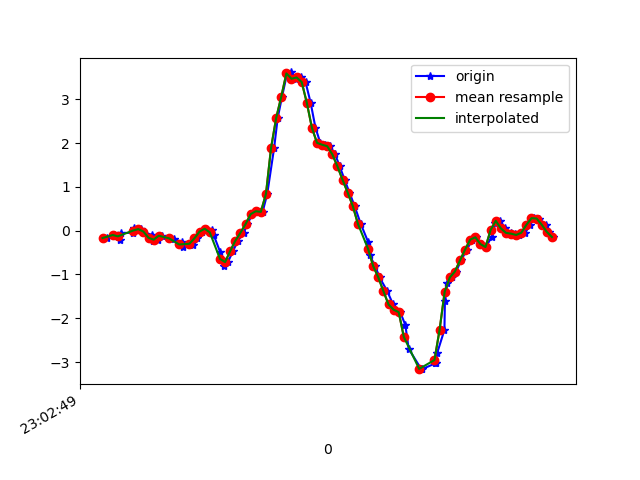

Data behind this chart, as committed beside it:
1617836569276, 532212895484888, -0.16912887, 0.24503466, -0.23569688
1617836569303, 532212914509672, -0.09949, -0.01153, -0.2149
1617836569330, 532212933534456, -0.2033, 0.1351, -0.3114
1617836569334, 532212952559224, -0.05673, 0.1241, -0.2919
1617836569380, 532212971608792, -0.04573, 0.08377, -0.2882
1617836569384, 532212990644040, 0.05078, 0.1937, -0.2601
1617836569412, 532213009669816, 0.0349, -0.08361, -0.1856
1617836569420, 532213028720376, -0.0213, 0.14, -0.1709
1617836569453, 532213047746136, -0.09949, -0.08728, -0.1111
1617836569458, 532213066771864, -0.2253, 6.886502E-4, -0.1147
1617836569477, 532213085822424, -0.2058, 0.3012, -0.09275
1617836569493, 532213104823256, -0.1166, 0.01046, 0.006206
1617836569522, 532213123847416, -0.163, 0.1949, 0.0282
1617836569538, 532213142896376, -0.185, 0.2463, 0.1003
1617836569570, 532213161920504, -0.262, -0.05429, 0.1382
1617836569574, 532213180944664, -0.3683, -0.02741, 0.07096
1617836569613, 532213199967288, -0.3377, -0.3218, 0.0453
1617836569616, 532213218990072, -0.262, -0.4184, -0.07199
1617836569631, 532213238037656, -0.174, -0.2693, -0.2003
1617836569651, 532213257060440, -0.0213, -0.1606, -0.2552
1617836569665, 532213276083256, 0.04345, 0.01046, -0.2992
1617836569688, 532213295115768, 0.01902, 0.1241, -0.3334
1617836569695, 532213314137848, -0.09827, 0.2426, -0.3518
1617836569720, 532213333184760, -0.477, 0.3599, -0.3872
1617836569734, 532213352206840, -0.8142, 0.4136, -0.5057
1617836569751, 532213371253816, -0.7177, 0.4711, -0.6425
1617836569771, 532213390275960, -0.466, 0.5004, -0.8038
1617836569790, 532213409269304, -0.2302, 0.4723, -0.9443
1617836569813, 532213428315192, -0.0494, 0.4491, -1.085
1617836569827, 532213447336312, 0.1485, 0.4197, -1.19
1617836569847, 532213466357368, 0.3758, 0.421, -1.294
1617836569866, 532213485403192, 0.443, 0.399, -1.378
1617836569887, 532213504427704, 0.4295, 0.3697, -1.552
1617836569905, 532213523448888, 0.8376, 0.1339, -1.775
1617836569932, 532213542470072, 1.889, -0.455, -1.829
1617836569946, 532213561516088, 2.571, -1.526, -1.818
1617836569963, 532213580537272, 3.06, -2.637, -1.892
1617836569982, 532213599564856, 3.567, -3.697, -1.984
1617836569999, 532213618611064, 3.612, -4.674, -2.018
1617836570018, 532213637632440, 3.468, -5.333, -2.126
1617836570037, 532213656653816, 3.497, -5.603, -2.182
1617836570055, 532213675700024, 3.392, -5.645, -2.024
1617836570075, 532213694721336, 2.921, -5.513, -1.884
1617836570094, 532213713745784, 2.346, -5.157, -1.913
1617836570113, 532213732792056, 2.004, -4.737, -2.026
1617836570132, 532213751813560, 1.962, -4.273, -2.096
1617836570151, 532213770859832, 1.927, -3.733, -2.029
1617836570171, 532213789881208, 1.74, -3.189, -1.861
1617836570189, 532213808902072, 1.467, -2.613, -1.686
1617836570208, 532213827948280, 1.161, -1.997, -1.477
1617836570227, 532213846969720, 0.8693, -1.371, -1.194
1617836570247, 532213865991288, 0.5651, -0.758, -0.8857
1617836570271, 532213885037560, 0.1583, -0.1911, -0.5191
1617836570301, 532213904049912, -0.2705, 0.3587, -0.1771
1617836570306, 532213923071224, -0.5613, 0.9133, 0.1284
1617836570328, 532213942117240, -0.8105, 1.433, 0.4204
1617836570345, 532213961138552, -1.067, 1.931, 0.6977
1617836570375, 532213980159736, -1.381, 2.388, 0.9555
1617836570398, 532213999205752, -1.685, 2.79, 1.216
1617836570402, 532214018220024, -1.805, 3.089, 1.5
1617836570426, 532214037241208, -1.861, 3.381, 1.778
... 32 more rows
